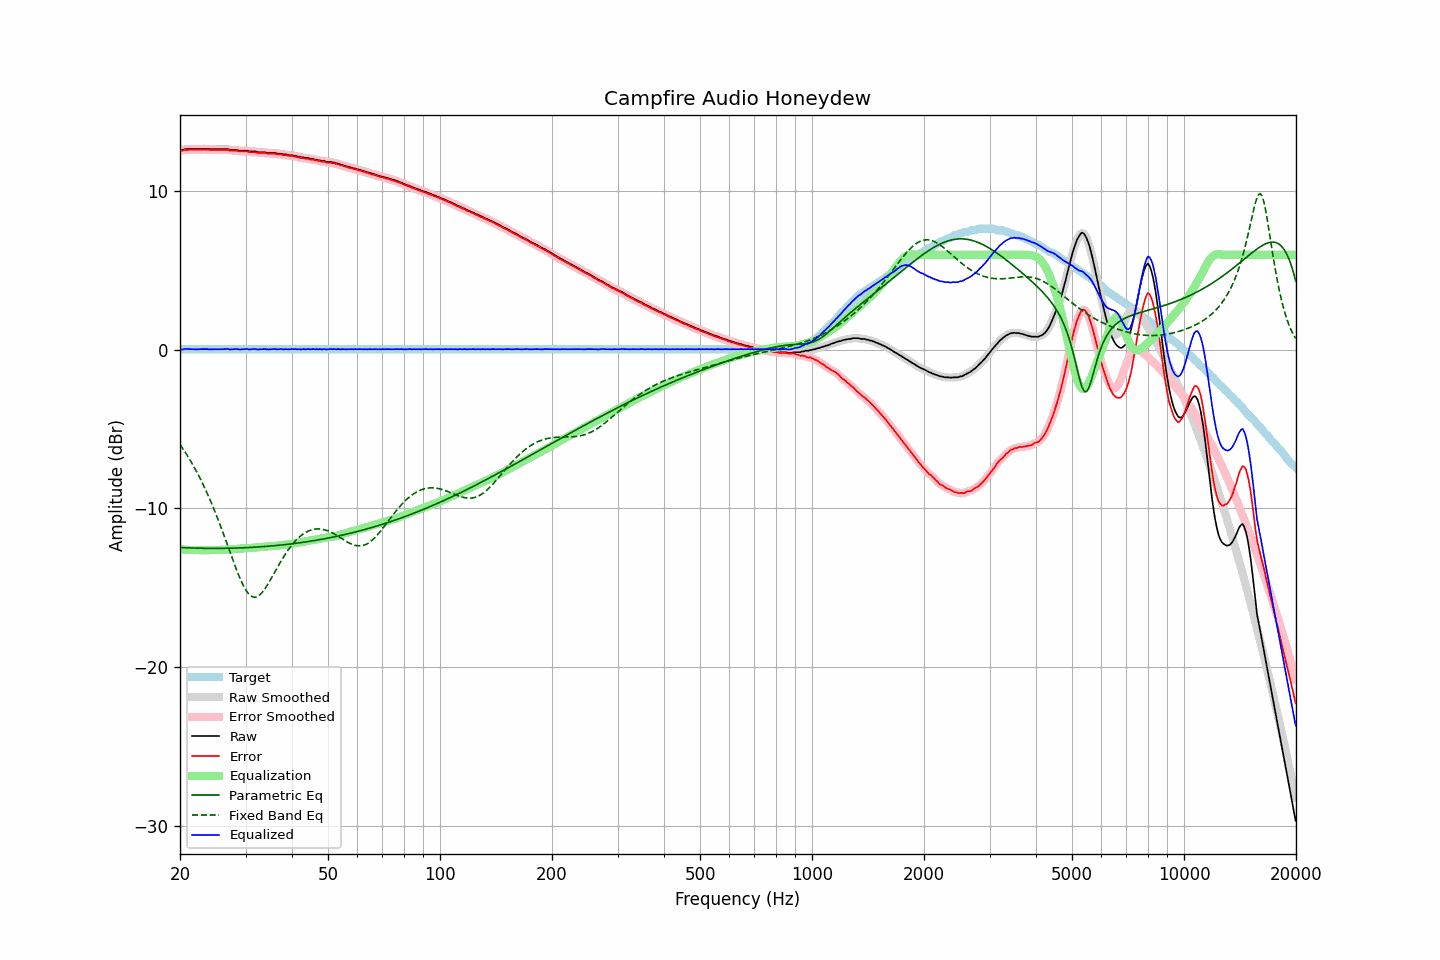

Values plotted in this chart, from the file beside it:
frequency, raw, error, smoothed, error_smoothed, equalization, parametric_eq, fixed_band_eq, equalized_raw, equalized_smoothed, target
20.00, 12.63, 12.59, 12.62, 12.57, -12.58, -12.46, -5.96, 0.05, 0.04, 0.04
20.20, 12.61, 12.57, 12.63, 12.58, -12.59, -12.47, -6.11, 0.03, 0.04, 0.04
20.40, 12.62, 12.58, 12.64, 12.59, -12.59, -12.47, -6.26, 0.03, 0.04, 0.04
20.61, 12.66, 12.62, 12.65, 12.60, -12.60, -12.48, -6.41, 0.06, 0.05, 0.04
20.81, 12.66, 12.62, 12.66, 12.62, -12.60, -12.48, -6.57, 0.06, 0.06, 0.04
21.02, 12.66, 12.62, 12.67, 12.62, -12.61, -12.48, -6.73, 0.05, 0.06, 0.04
21.23, 12.66, 12.62, 12.66, 12.62, -12.61, -12.49, -6.90, 0.05, 0.05, 0.04
21.44, 12.66, 12.62, 12.66, 12.62, -12.62, -12.49, -7.07, 0.04, 0.04, 0.04
21.66, 12.66, 12.62, 12.66, 12.62, -12.62, -12.49, -7.25, 0.04, 0.04, 0.04
21.87, 12.66, 12.62, 12.66, 12.62, -12.62, -12.50, -7.43, 0.04, 0.04, 0.04
22.09, 12.66, 12.62, 12.66, 12.62, -12.62, -12.50, -7.62, 0.04, 0.04, 0.04
22.31, 12.66, 12.62, 12.67, 12.62, -12.63, -12.50, -7.81, 0.04, 0.04, 0.04
22.54, 12.67, 12.63, 12.67, 12.63, -12.63, -12.51, -8.00, 0.04, 0.04, 0.04
22.76, 12.68, 12.64, 12.68, 12.63, -12.63, -12.51, -8.20, 0.05, 0.05, 0.04
22.99, 12.68, 12.64, 12.68, 12.64, -12.63, -12.51, -8.41, 0.05, 0.05, 0.04
23.22, 12.68, 12.64, 12.69, 12.64, -12.63, -12.51, -8.62, 0.05, 0.05, 0.04
23.45, 12.68, 12.64, 12.68, 12.64, -12.63, -12.51, -8.84, 0.05, 0.05, 0.04
23.69, 12.68, 12.64, 12.68, 12.63, -12.63, -12.51, -9.06, 0.05, 0.05, 0.04
23.92, 12.66, 12.62, 12.67, 12.62, -12.63, -12.52, -9.29, 0.04, 0.04, 0.04
24.16, 12.66, 12.62, 12.66, 12.62, -12.62, -12.52, -9.53, 0.04, 0.04, 0.04
24.40, 12.66, 12.62, 12.66, 12.62, -12.62, -12.52, -9.77, 0.04, 0.04, 0.04
24.65, 12.66, 12.62, 12.66, 12.62, -12.62, -12.52, -10.01, 0.04, 0.04, 0.04
24.89, 12.66, 12.62, 12.66, 12.62, -12.62, -12.52, -10.26, 0.05, 0.05, 0.04
25.14, 12.66, 12.62, 12.66, 12.62, -12.62, -12.52, -10.52, 0.04, 0.04, 0.04
25.39, 12.66, 12.62, 12.66, 12.62, -12.62, -12.52, -10.78, 0.04, 0.04, 0.04
25.65, 12.66, 12.62, 12.66, 12.62, -12.62, -12.52, -11.05, 0.04, 0.04, 0.04
25.91, 12.66, 12.62, 12.66, 12.62, -12.62, -12.51, -11.32, 0.04, 0.04, 0.04
26.16, 12.66, 12.62, 12.66, 12.62, -12.62, -12.51, -11.59, 0.05, 0.05, 0.04
26.43, 12.66, 12.62, 12.67, 12.62, -12.61, -12.51, -11.87, 0.05, 0.06, 0.04
26.69, 12.66, 12.62, 12.66, 12.62, -12.61, -12.51, -12.15, 0.06, 0.05, 0.04
26.96, 12.66, 12.62, 12.65, 12.60, -12.60, -12.51, -12.43, 0.06, 0.05, 0.04
27.23, 12.61, 12.57, 12.63, 12.58, -12.59, -12.51, -12.71, 0.02, 0.04, 0.04
27.50, 12.61, 12.57, 12.61, 12.57, -12.58, -12.50, -13.00, 0.03, 0.03, 0.04
27.77, 12.61, 12.57, 12.61, 12.56, -12.57, -12.50, -13.28, 0.04, 0.04, 0.04
28.05, 12.61, 12.57, 12.61, 12.57, -12.56, -12.50, -13.55, 0.05, 0.05, 0.04
28.33, 12.61, 12.57, 12.60, 12.56, -12.55, -12.49, -13.82, 0.06, 0.05, 0.04
28.62, 12.59, 12.55, 12.59, 12.54, -12.54, -12.49, -14.08, 0.05, 0.05, 0.04
28.90, 12.56, 12.52, 12.57, 12.53, -12.54, -12.49, -14.33, 0.03, 0.04, 0.04
29.19, 12.56, 12.52, 12.56, 12.52, -12.53, -12.48, -14.56, 0.03, 0.03, 0.04
29.48, 12.56, 12.52, 12.56, 12.51, -12.52, -12.48, -14.78, 0.04, 0.04, 0.04
29.78, 12.56, 12.52, 12.57, 12.52, -12.51, -12.48, -14.97, 0.05, 0.05, 0.04
30.08, 12.56, 12.52, 12.56, 12.52, -12.51, -12.47, -15.15, 0.06, 0.05, 0.04
30.38, 12.56, 12.52, 12.55, 12.50, -12.50, -12.47, -15.29, 0.06, 0.05, 0.04
30.68, 12.52, 12.48, 12.54, 12.49, -12.49, -12.46, -15.41, 0.03, 0.04, 0.04
30.99, 12.52, 12.48, 12.52, 12.48, -12.49, -12.46, -15.50, 0.04, 0.04, 0.04
31.30, 12.52, 12.48, 12.52, 12.48, -12.48, -12.45, -15.56, 0.05, 0.05, 0.04
31.61, 12.52, 12.48, 12.52, 12.47, -12.47, -12.44, -15.59, 0.06, 0.05, 0.04
31.93, 12.52, 12.48, 12.51, 12.46, -12.46, -12.44, -15.59, 0.07, 0.05, 0.04
32.24, 12.47, 12.43, 12.49, 12.44, -12.45, -12.43, -15.56, 0.02, 0.04, 0.04
32.57, 12.47, 12.43, 12.47, 12.43, -12.44, -12.42, -15.50, 0.03, 0.03, 0.04
32.89, 12.47, 12.43, 12.47, 12.42, -12.43, -12.42, -15.41, 0.04, 0.04, 0.04
33.22, 12.47, 12.43, 12.47, 12.43, -12.42, -12.41, -15.31, 0.05, 0.05, 0.04
33.55, 12.47, 12.43, 12.47, 12.42, -12.41, -12.40, -15.18, 0.06, 0.06, 0.04
33.89, 12.46, 12.42, 12.46, 12.41, -12.40, -12.40, -15.04, 0.06, 0.05, 0.04
34.23, 12.43, 12.39, 12.44, 12.39, -12.40, -12.39, -14.89, 0.03, 0.04, 0.04
34.57, 12.42, 12.38, 12.43, 12.38, -12.39, -12.38, -14.72, 0.03, 0.03, 0.04
34.92, 12.42, 12.38, 12.42, 12.38, -12.39, -12.37, -14.55, 0.04, 0.03, 0.04
35.27, 12.42, 12.38, 12.42, 12.38, -12.38, -12.36, -14.37, 0.04, 0.05, 0.04
35.62, 12.42, 12.38, 12.42, 12.38, -12.37, -12.35, -14.19, 0.05, 0.05, 0.04
35.97, 12.42, 12.38, 12.41, 12.37, -12.36, -12.34, -14.00, 0.06, 0.05, 0.04
... 635 more rows
